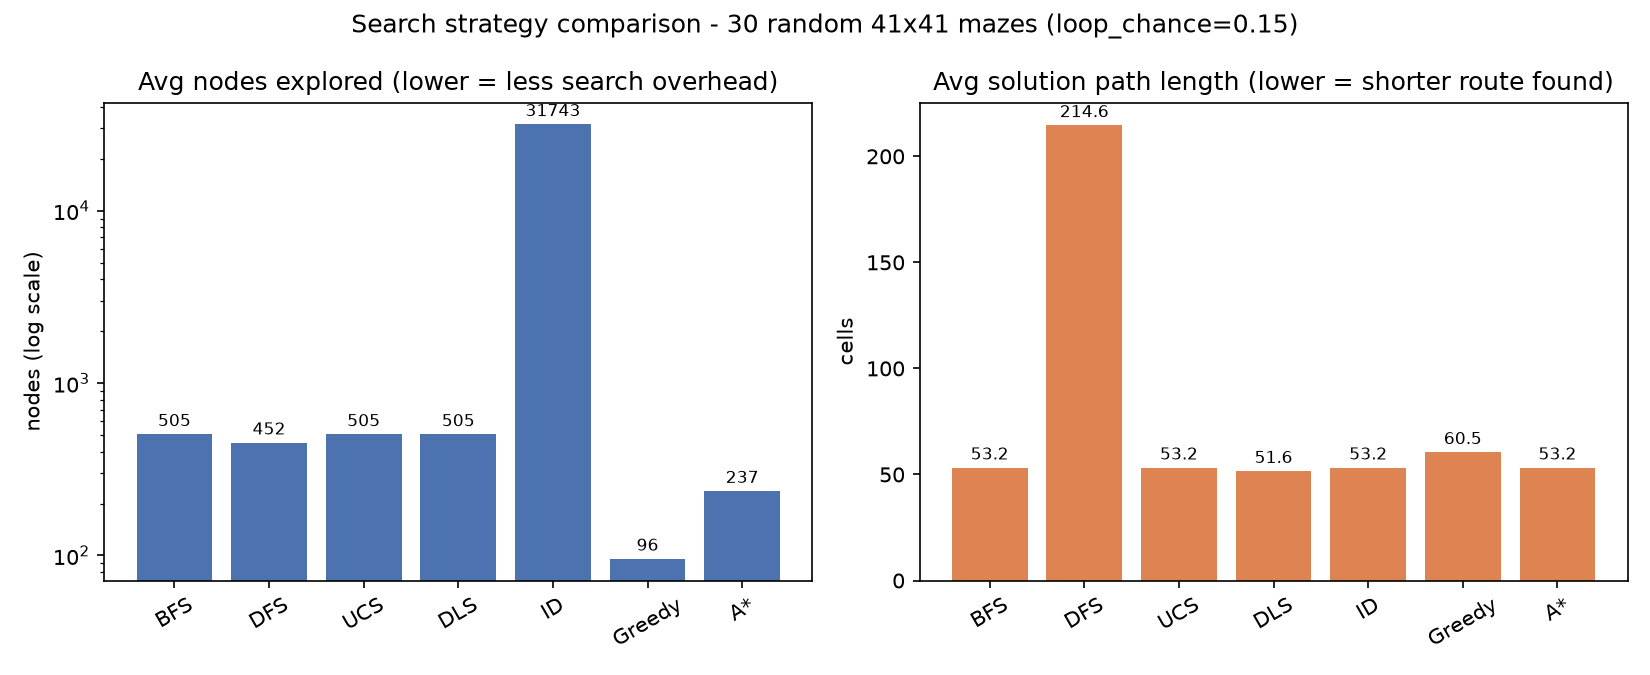

The data file committed next to this chart (first rows):
trial, algorithm, found, path_length, nodes_explored, max_depth, time_ms
0, BFS, True, 67, 586, 68, 1.07
0, DFS, True, 315, 574, 331, 1.561
0, UCS, True, 67, 575, 67, 1.822
0, DLS, True, 67, 575, 67, 1.011
0, ID, True, 67, 30767, 67, 58.38
0, Greedy, True, 79, 92, 79, 0.1834
0, A*, True, 67, 297, 67, 0.8078
1, BFS, True, 54, 586, 55, 0.5287
1, DFS, True, 258, 292, 258, 0.2768
1, UCS, True, 54, 580, 54, 0.9319
1, DLS, True, 54, 580, 55, 0.5276
1, ID, True, 54, 17116, 54, 25.63
1, Greedy, True, 58, 75, 58, 0.146
1, A*, True, 54, 199, 54, 0.3637
2, BFS, True, 15, 89, 16, 0.09268
2, DFS, True, 303, 621, 311, 0.6096
2, UCS, True, 15, 90, 15, 0.1739
2, DLS, True, 15, 90, 16, 0.09824
2, ID, True, 15, 518, 15, 0.6461
2, Greedy, True, 15, 16, 15, 0.03366
2, A*, True, 15, 32, 15, 0.05918
3, BFS, True, 57, 489, 58, 0.4581
3, DFS, True, 149, 162, 149, 0.1638
3, UCS, True, 57, 491, 57, 0.8558
3, DLS, True, 57, 491, 58, 0.5028
3, ID, True, 57, 19258, 57, 31.14
3, Greedy, True, 65, 78, 65, 0.2265
3, A*, True, 57, 218, 57, 0.7214
4, BFS, True, 67, 837, 68, 1.392
4, DFS, True, 175, 394, 184, 0.5868
4, UCS, True, 67, 829, 67, 2.457
4, DLS, True, 67, 829, 67, 1.512
4, ID, True, 67, 63690, 67, 110.3
4, Greedy, True, 67, 126, 67, 0.3633
4, A*, True, 67, 391, 67, 1.235
5, BFS, True, 16, 112, 17, 0.178
5, DFS, True, 56, 67, 58, 0.1147
5, UCS, True, 16, 115, 16, 0.3202
5, DLS, True, 16, 115, 17, 0.1955
5, ID, True, 16, 815, 16, 1.534
5, Greedy, True, 20, 24, 20, 0.06943
5, A*, True, 16, 37, 16, 0.1129
6, BFS, True, 43, 585, 44, 0.7992
6, DFS, True, 353, 616, 389, 0.8883
6, UCS, True, 43, 583, 43, 1.601
6, DLS, True, 43, 583, 44, 0.9074
6, ID, True, 43, 17854, 43, 33.28
6, Greedy, True, 43, 63, 43, 0.1178
6, A*, True, 43, 200, 43, 0.3843
7, BFS, True, 33, 229, 34, 0.2223
7, DFS, True, 93, 115, 93, 0.1185
7, UCS, True, 33, 223, 33, 0.3917
7, DLS, True, 33, 223, 34, 0.2226
7, ID, True, 33, 3111, 33, 3.843
7, Greedy, True, 47, 72, 50, 0.1038
7, A*, True, 33, 58, 33, 0.09914
8, BFS, True, 51, 635, 52, 0.582
8, DFS, True, 337, 575, 337, 0.5652
8, UCS, True, 51, 620, 51, 1.071
8, DLS, True, 51, 620, 52, 0.6834
... 150 more rows
